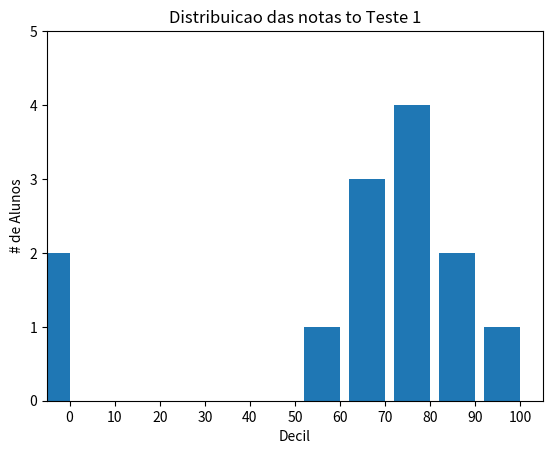

Write the Python code that produced this figure.
# -*- coding: cp1252 -*-
from matplotlib import pyplot as plt
from collections import Counter

grades = [83, 95, 91, 87, 70, 0, 85, 82, 100, 67, 73, 77, 0]
decile = lambda grade: grade // 10 * 10
histogram = Counter(decile(grade) for grade in grades)

plt.bar([x - 4 for x in histogram.keys()],  #move cada barra para a esquerda em 4
        histogram.values(),                 #dá para cada barra sua altura correta
        8)                                  #dá para cada barra a largura de 8

plt.axis([-5, 105, 0, 5])                   #eixo x de -5 até 105, eixo y de 0 até 5

plt.xticks([10 * i for i in range(11)])     #rótulos do eixo x em 0, 10, ..., 1000
plt.xlabel("Decil")
plt.ylabel("# de Alunos")
plt.title("Distribuicao das notas to Teste 1")
plt.show()
